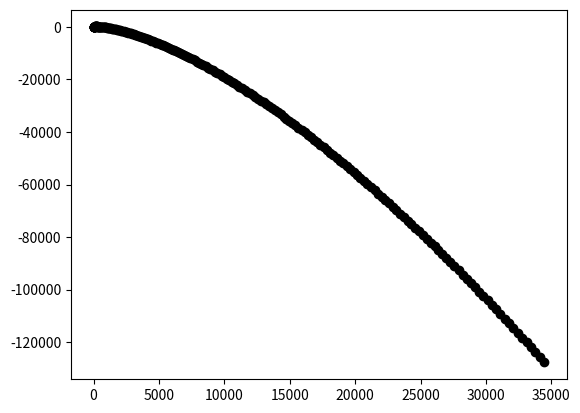

Here is the Python script that generated this plot:
import matplotlib.pyplot as plt
from numpy import arange
from math import pi,tan,cos,sin
angle = 30
g = 9.8
v0 = 20
y = 0
x = 0
plt.plot(x,y,"ko")
for t in arange (0,20,0.1) :
   x = x + v0*cos(angle*pi/180)*t
   y = y + v0 * sin(angle * pi / 180) - 0.5 * g * (t**2)
   plt.plot(x,y,"ko")
plt.show()

